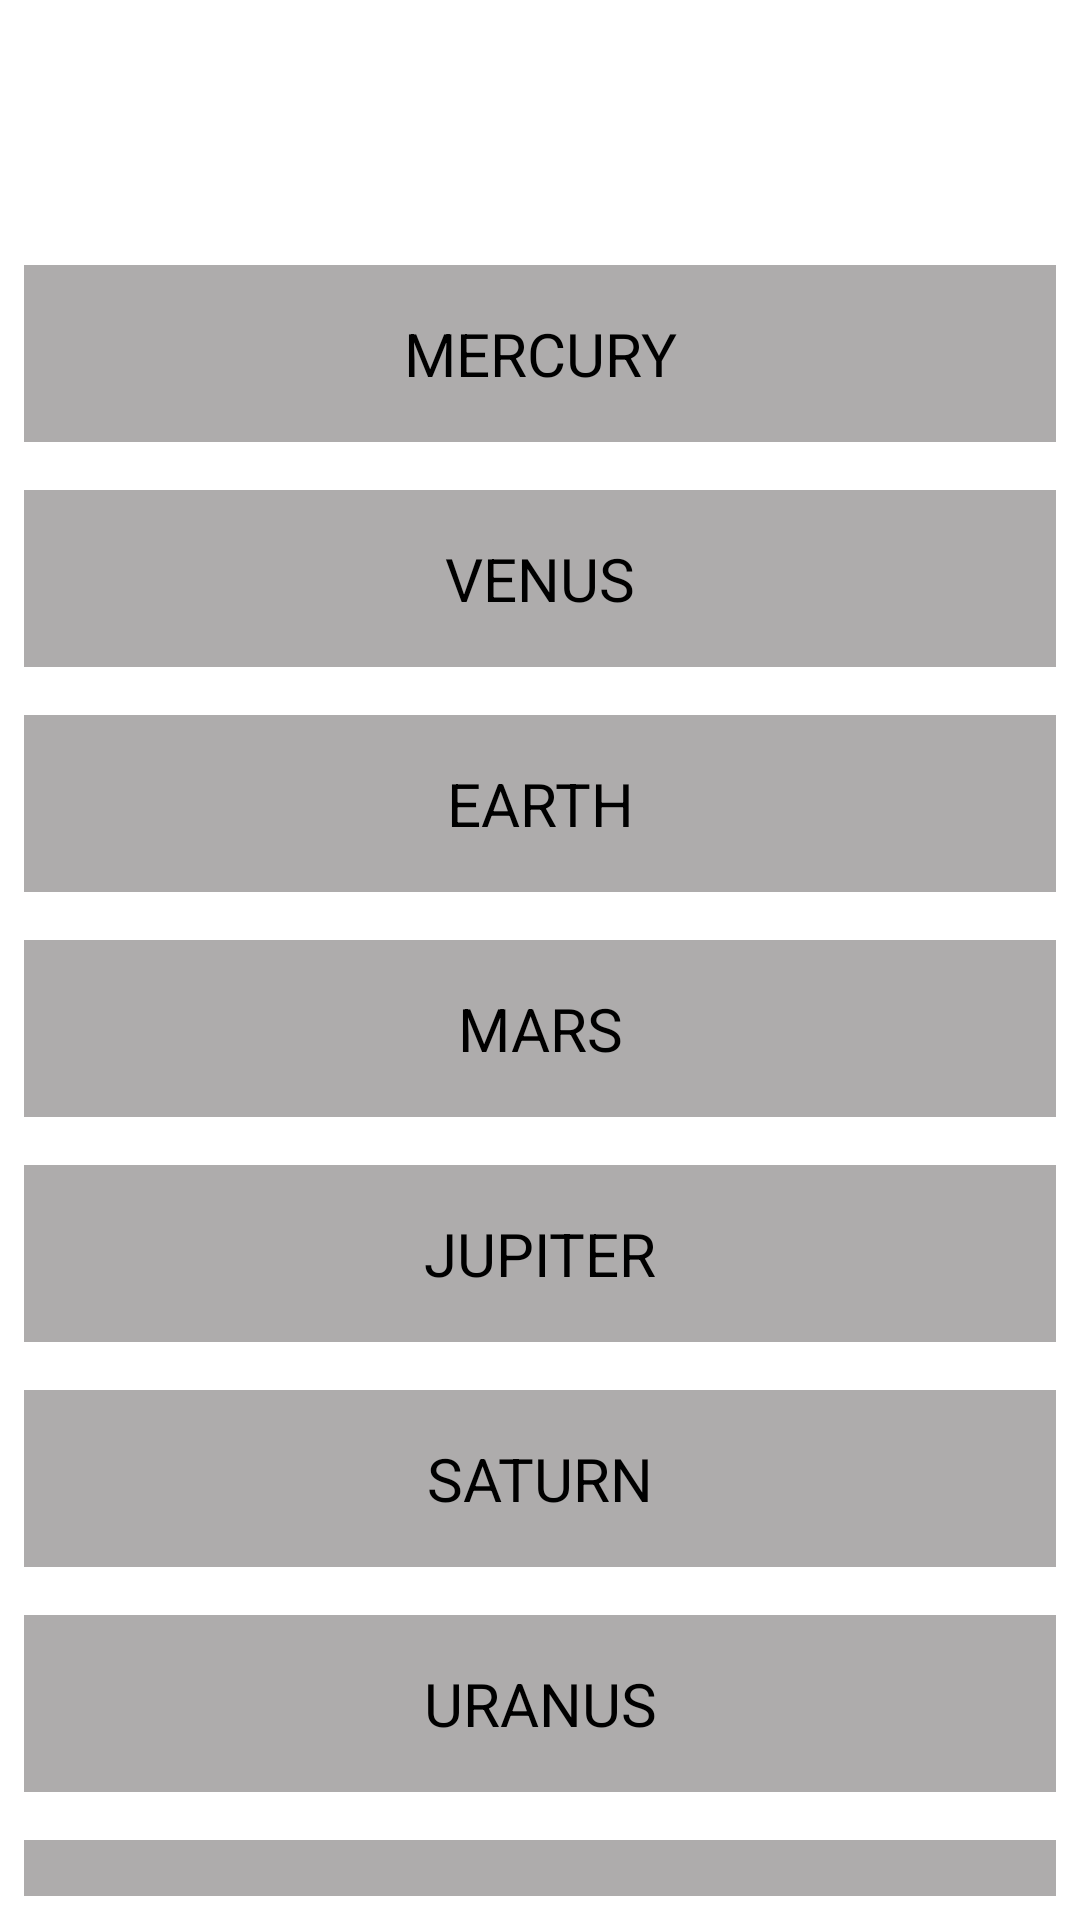

Reconstruct the res/layout file that produces this screen, plus the resources it refers to.
<!-- AndroidManifest.xml: application theme Theme.QuizOnThePlanet -->
<!-- res/layout/fragment_question.xml -->
<?xml version="1.0" encoding="utf-8"?>
<androidx.constraintlayout.widget.ConstraintLayout xmlns:android="http://schemas.android.com/apk/res/android"
    xmlns:tools="http://schemas.android.com/tools"
    xmlns:app="http://schemas.android.com/apk/res-auto"
    android:layout_width="match_parent"
    android:layout_height="match_parent"
    style="@style/base_page"
    tools:context=".QuestionFragment">

    
    <TextView
        android:id="@+id/headerQuestion"
        style="@style/headerQuestion"
        android:layout_width="match_parent"
        android:layout_height="wrap_content"
        tools:text="@string/question_one"
        app:layout_constraintTop_toTopOf="parent"
        app:layout_constraintStart_toStartOf="parent"
        app:layout_constraintEnd_toEndOf="parent"/>

    <TextView
        android:id="@+id/tvMercury"
        style="@style/answers"
        android:text="@string/mercury"
        android:layout_width="match_parent"
        android:layout_height="wrap_content"
        app:layout_constraintTop_toBottomOf="@+id/headerQuestion"
        app:layout_constraintStart_toStartOf="parent"
        app:layout_constraintEnd_toEndOf="parent"/>
    <TextView
        android:id="@+id/tvVenus"
        style="@style/answers"
        android:text="@string/venus"
        android:layout_width="match_parent"
        android:layout_height="wrap_content"
        app:layout_constraintTop_toBottomOf="@+id/tvMercury"
        app:layout_constraintStart_toStartOf="parent"
        app:layout_constraintEnd_toEndOf="parent"/>
    <TextView
        android:id="@+id/tvEarth"
        style="@style/answers"
        android:text="@string/earth"
        android:layout_width="match_parent"
        android:layout_height="wrap_content"
        app:layout_constraintTop_toBottomOf="@+id/tvVenus"
        app:layout_constraintStart_toStartOf="parent"
        app:layout_constraintEnd_toEndOf="parent"/>
    <TextView
        android:id="@+id/tvMars"
        style="@style/answers"
        android:text="@string/mars"
        android:layout_width="match_parent"
        android:layout_height="wrap_content"
        app:layout_constraintTop_toBottomOf="@+id/tvEarth"
        app:layout_constraintStart_toStartOf="parent"
        app:layout_constraintEnd_toEndOf="parent"/>
    <TextView
        android:id="@+id/tvJupiter"
        style="@style/answers"
        android:text="@string/jupiter"
        android:layout_width="match_parent"
        android:layout_height="wrap_content"
        app:layout_constraintTop_toBottomOf="@+id/tvMars"
        app:layout_constraintStart_toStartOf="parent"
        app:layout_constraintEnd_toEndOf="parent"/>
    <TextView
        android:id="@+id/tvSaturn"
        style="@style/answers"
        android:text="@string/saturn"
        android:layout_width="match_parent"
        android:layout_height="wrap_content"
        app:layout_constraintTop_toBottomOf="@+id/tvJupiter"
        app:layout_constraintStart_toStartOf="parent"
        app:layout_constraintEnd_toEndOf="parent"/>
    <TextView
        android:id="@+id/tvUranus"
        style="@style/answers"
        android:text="@string/uranus"
        android:layout_width="match_parent"
        android:layout_height="wrap_content"
        app:layout_constraintTop_toBottomOf="@+id/tvSaturn"
        app:layout_constraintStart_toStartOf="parent"
        app:layout_constraintEnd_toEndOf="parent"/>
    <TextView
        android:id="@+id/tvNeptune"
        style="@style/answers"
        android:text="@string/neptune"
        android:layout_width="match_parent"
        android:layout_height="wrap_content"
        app:layout_constraintTop_toBottomOf="@+id/tvUranus"
        app:layout_constraintStart_toStartOf="parent"
        app:layout_constraintEnd_toEndOf="parent"/>

</androidx.constraintlayout.widget.ConstraintLayout>
<!-- resources referenced by this layout -->
<resources>
  <string name="earth">EARTH</string>
  <string name="jupiter">JUPITER</string>
  <string name="mars">MARS</string>
  <string name="mercury">MERCURY</string>
  <string name="neptune">NEPTUNE</string>
  <string name="question_one">What is the largest planet?</string>
  <string name="saturn">SATURN</string>
  <string name="uranus">URANUS</string>
  <string name="venus">VENUS</string>
  <style name="answers" parent="TextAppearance.AppCompat.Body1">
          <item name="android:textSize">20sp</item>
          <item name="android:layout_gravity">center</item>
          <item name="android:gravity">center</item>
          <item name="android:textColor">#000000</item>
          <item name="android:padding">16dp</item>
          <item name="android:layout_marginTop">16dp</item>
          <item name="android:background">#AEACAC</item>
      </style>
  <style name="base_page">
          <item name="android:padding">8dp</item>
      </style>
  <style name="headerQuestion" parent="header">
          <item name="android:textSize">24sp</item>
      </style>
  <style name="Theme.QuizOnThePlanet" parent="Theme.MaterialComponents.DayNight.DarkActionBar">
          
          <item name="colorPrimary">@color/purple_500</item>
          <item name="colorPrimaryVariant">@color/purple_700</item>
          <item name="colorOnPrimary">@color/white</item>
          
          <item name="colorSecondary">@color/teal_200</item>
          <item name="colorSecondaryVariant">@color/teal_700</item>
          <item name="colorOnSecondary">@color/black</item>
          
          <item name="android:statusBarColor" tools:targetApi="l">?attr/colorPrimaryVariant</item>
          
      </style>
  <style name="header" parent="TextAppearance.AppCompat.Title">
          <item name="android:textSize">36sp</item>
          <item name="android:gravity">center</item>
          <item name="android:textStyle">bold</item>
          <item name="android:layout_marginTop">32dp</item>
          <item name="android:layout_marginBottom">32dp</item>
      </style>
  <!-- not gathered from this repository: default colours our renderer supplied (Android Studio template values) -->
  <color name="purple_500">#FF6200EE</color>
  <color name="purple_700">#FF3700B3</color>
  <color name="teal_200">#FF03DAC5</color>
  <color name="teal_700">#FF018786</color>
  <color name="black">#FF000000</color>
  <color name="white">#FFFFFFFF</color>
</resources>
